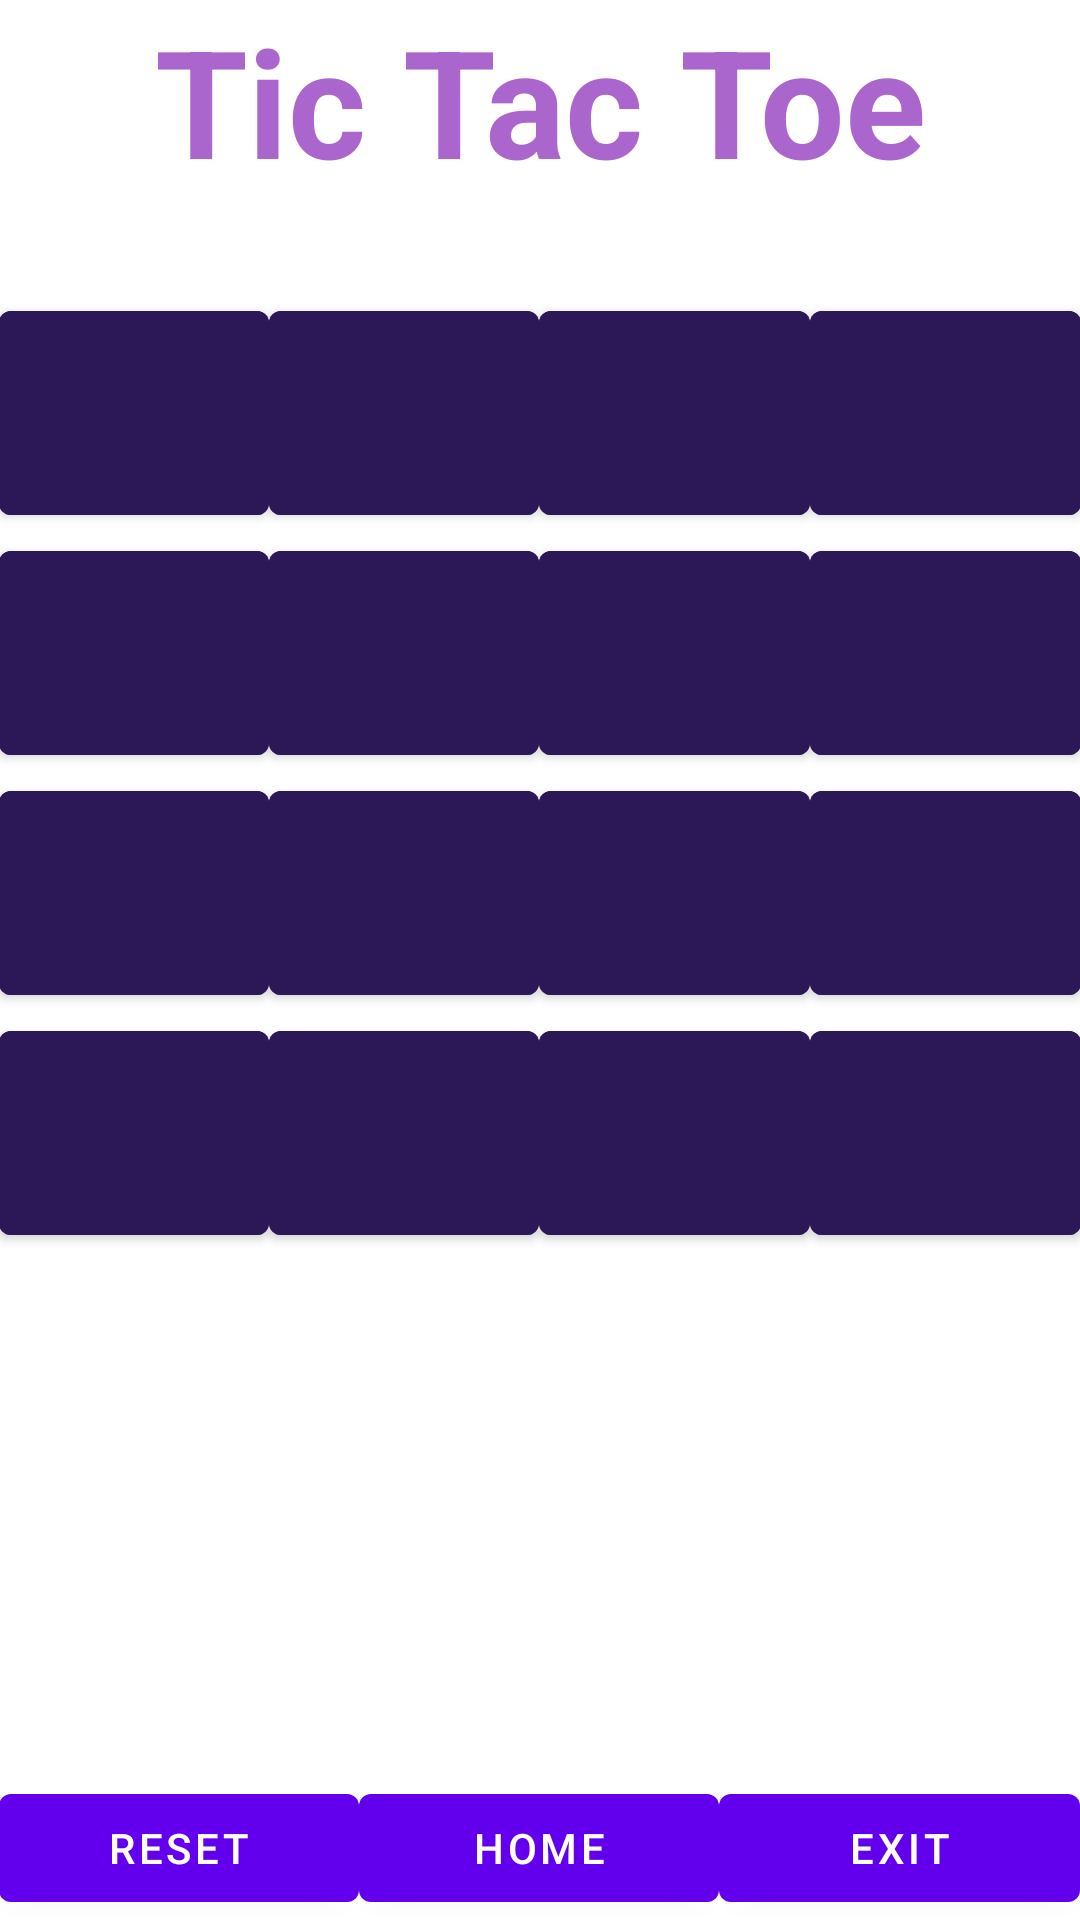

Produce the Android XML layout that renders to this screen, including the resource entries it uses.
<!-- AndroidManifest.xml: application theme AppTheme -->
<!-- res/layout/content_game_medium.xml -->
<?xml version="1.0" encoding="utf-8"?>
<RelativeLayout xmlns:android="http://schemas.android.com/apk/res/android"
    xmlns:app="http://schemas.android.com/apk/res-auto"
    xmlns:tools="http://schemas.android.com/tools"
    android:id="@+id/content_medium_game"
    android:layout_width="match_parent"
    android:layout_height="match_parent"
    android:paddingBottom="@dimen/activity_vertical_margin"
    android:paddingLeft="@dimen/activity_horizontal_margin"
    android:paddingRight="@dimen/activity_horizontal_margin"
    android:paddingTop="@dimen/activity_vertical_margin"
    app:layout_behavior="@string/appbar_scrolling_view_behavior"
    tools:context="com.uottawa.tictactoe.Activity.GameActivities.MediumGameActivity"
    tools:showIn="@layout/activity_medium_game">

    <TextView
        android:text="Tic Tac Toe"
        android:layout_width="match_parent"
        android:layout_height="wrap_content"
        android:id="@+id/textView4"
        android:textAppearance="@style/TextAppearance.AppCompat.Display3"
        tools:textColor="@android:color/holo_purple"
        android:textStyle="normal|bold"
        android:textSize="50sp"
        android:textAlignment="center"
        android:layout_alignParentTop="true"
        android:layout_alignParentStart="true"
        android:textColor="@android:color/holo_purple" />

    <LinearLayout
        android:orientation="vertical"
        android:layout_width="match_parent"
        android:layout_height="wrap_content"
        android:layout_below="@+id/textView4"
        android:layout_alignParentStart="true"
        android:layout_marginTop="31dp">

        <LinearLayout
            android:orientation="horizontal"
            android:layout_width="match_parent"
            android:layout_height="wrap_content">

            <Button
                android:layout_width="wrap_content"
                android:layout_height="80dp"
                android:id="@+id/button_m1"
                android:layout_weight="1"
                android:backgroundTint="@color/Blue" />

            <Button
                android:text=""
                android:layout_width="wrap_content"
                android:layout_height="80dp"
                android:id="@+id/button_m2"
                android:layout_weight="1"
                android:backgroundTint="@color/Blue"/>

            <Button
                android:text=""
                android:layout_width="wrap_content"
                android:layout_height="80dp"
                android:id="@+id/button_m3"
                android:layout_weight="1"
                android:backgroundTint="@color/Blue" />

            <Button
                android:text=""
                android:layout_width="wrap_content"
                android:layout_height="80dp"
                android:id="@+id/button_m4"
                android:layout_weight="1"
                android:backgroundTint="@color/Blue" />
        </LinearLayout>

        <LinearLayout
            android:orientation="horizontal"
            android:layout_width="match_parent"
            android:layout_height="wrap_content">

            <Button
                android:text=""
                android:layout_width="wrap_content"
                android:layout_height="80dp"
                android:id="@+id/button_m5"
                android:layout_weight="1"
                android:backgroundTint="@color/Blue" />

            <Button
                android:text=""
                android:layout_width="wrap_content"
                android:layout_height="80dp"
                android:id="@+id/button_m6"
                android:layout_weight="1"
                android:backgroundTint="@color/Blue" />

            <Button
                android:text=""
                android:layout_width="wrap_content"
                android:layout_height="80dp"
                android:id="@+id/button_m7"
                android:layout_weight="1"
                android:backgroundTint="@color/Blue" />

            <Button
                android:text=""
                android:layout_width="wrap_content"
                android:layout_height="80dp"
                android:id="@+id/button_m8"
                android:layout_weight="1"
                android:backgroundTint="@color/Blue" />
        </LinearLayout>

        <LinearLayout
            android:orientation="horizontal"
            android:layout_width="match_parent"
            android:layout_height="wrap_content">

            <Button
                android:text=""
                android:layout_width="wrap_content"
                android:layout_height="80dp"
                android:id="@+id/button_m9"
                android:layout_weight="1"
                android:backgroundTint="@color/Blue" />

            <Button
                android:text=""
                android:layout_width="wrap_content"
                android:layout_height="80dp"
                android:id="@+id/button_m10"
                android:layout_weight="1"
                android:backgroundTint="@color/Blue" />

            <Button
                android:text=""
                android:layout_width="wrap_content"
                android:layout_height="80dp"
                android:id="@+id/button_m11"
                android:layout_weight="1"
                android:backgroundTint="@color/Blue" />

            <Button
                android:text=""
                android:layout_width="wrap_content"
                android:layout_height="80dp"
                android:id="@+id/button_m12"
                android:layout_weight="1"
                android:backgroundTint="@color/Blue" />
        </LinearLayout>

        <LinearLayout
            android:orientation="horizontal"
            android:layout_width="match_parent"
            android:layout_height="wrap_content">

            <Button
                android:text=""
                android:layout_width="wrap_content"
                android:layout_height="80dp"
                android:id="@+id/button_m13"
                android:layout_weight="1"
                android:backgroundTint="@color/Blue" />

            <Button
                android:text=""
                android:layout_width="wrap_content"
                android:layout_height="80dp"
                android:id="@+id/button_m14"
                android:layout_weight="1"
                android:backgroundTint="@color/Blue" />

            <Button
                android:text=""
                android:layout_width="wrap_content"
                android:layout_height="80dp"
                android:id="@+id/button_m15"
                android:layout_weight="1"
                android:backgroundTint="@color/Blue" />

            <Button
                android:text=""
                android:layout_width="wrap_content"
                android:layout_height="80dp"
                android:id="@+id/button_m16"
                android:layout_weight="1"
                android:backgroundTint="@color/Blue" />
        </LinearLayout>
    </LinearLayout>

    <LinearLayout
        android:orientation="horizontal"
        android:layout_width="match_parent"
        android:layout_height="wrap_content"
        android:layout_gravity="bottom|end"
        android:layout_alignParentBottom="true"
        android:layout_alignParentStart="true">

        <Button
            android:text="Reset"
            android:layout_width="wrap_content"
            android:layout_height="wrap_content"
            android:id="@+id/btnReset_mgame"
            android:layout_weight="0.55"
            android:onClick="btnReset_mgame"/>

        <Button
            android:text="Home"
            android:layout_width="wrap_content"
            android:layout_height="wrap_content"
            android:id="@+id/btnHome_mgame"
            android:layout_weight="0.55"
            android:onClick="btnHome_mgame"/>

        <Button
            android:text="Exit"
            android:layout_width="wrap_content"
            android:layout_height="wrap_content"
            android:id="@+id/btnExit_mgame"
            android:layout_weight="0.55"
            android:onClick="btnExit_mgame"/>
    </LinearLayout>
</RelativeLayout>
<!-- res/layout/activity_medium_game.xml (included above) -->
<?xml version="1.0" encoding="utf-8"?>
<android.support.design.widget.CoordinatorLayout xmlns:android="http://schemas.android.com/apk/res/android"
    xmlns:app="http://schemas.android.com/apk/res-auto"
    xmlns:tools="http://schemas.android.com/tools"
    android:layout_width="match_parent"
    android:layout_height="match_parent"
    android:fitsSystemWindows="true"
    tools:context="com.uottawa.tictactoe.Activity.GameActivities.MediumGameActivity">

    <android.support.design.widget.AppBarLayout
        android:layout_width="match_parent"
        android:layout_height="wrap_content"
        android:theme="@style/AppTheme.AppBarOverlay">

        <android.support.v7.widget.Toolbar
            android:id="@+id/toolbar"
            android:layout_width="match_parent"
            android:layout_height="?attr/actionBarSize"
            android:background="?attr/colorPrimary"
            app:popupTheme="@style/AppTheme.PopupOverlay" />

    </android.support.design.widget.AppBarLayout>

    <include layout="@layout/content_game_medium" />

</android.support.design.widget.CoordinatorLayout>
<!-- resources referenced by this layout -->
<resources>
  <color name="Blue">#2c1857</color>
</resources>
